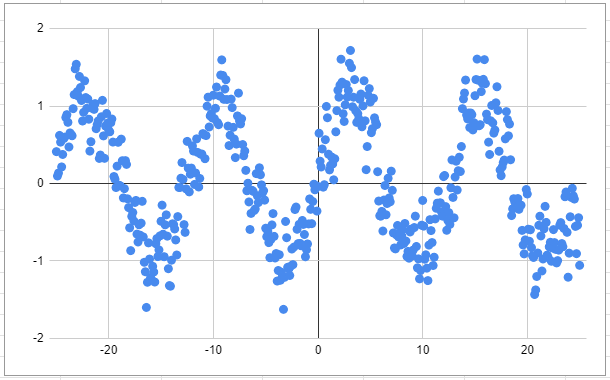

The data file committed next to this chart (first rows):
-25.0, 0.4113309921708383
-24.9, 0.09718
-24.8, 0.1348
-24.7, 0.6206
-24.6, 0.5342
-24.5, 0.2138
-24.4, 0.3746
-24.3, 0.5795
-24.2, 0.5988
-24.1, 0.8522
-24.0, 0.8887
-23.9, 0.7894
-23.8, 0.4716
-23.7, 0.653
-23.6, 0.6337
-23.5, 0.6164
-23.4, 0.9661
-23.3, 1.148
-23.2, 1.48
-23.1, 1.539
-23.0, 1.186
-22.9, 1.126
-22.8, 1.382
-22.7, 1.239
-22.6, 1.072
-22.5, 0.8064
-22.4, 0.9184
-22.3, 1.325
-22.2, 1.109
-22.1, 0.9695
-22.0, 1.09
-21.9, 0.8295
-21.8, 0.4181
-21.7, 0.5398
-21.6, 0.9733
-21.5, 1.021
-21.4, 0.9568
-21.3, 1.031
-21.2, 0.7075
-21.1, 0.762
-21.0, 0.8082
-20.9, 0.3235
-20.8, 0.3668
-20.7, 0.8613
-20.6, 1.073
-20.5, 0.6147
-20.4, 0.3249
-20.3, 0.7411
-20.2, 0.9039
-20.1, 0.7801
-20.0, 0.687
-19.9, 0.6676
-19.8, 0.7848
-19.7, 0.8326
-19.6, 0.5346
-19.5, 0.09023
-19.4, 0.05455
-19.3, -0.05244
-19.2, 0.2239
-19.1, 0.5318
-19.0, -0.02393
... 440 more rows
